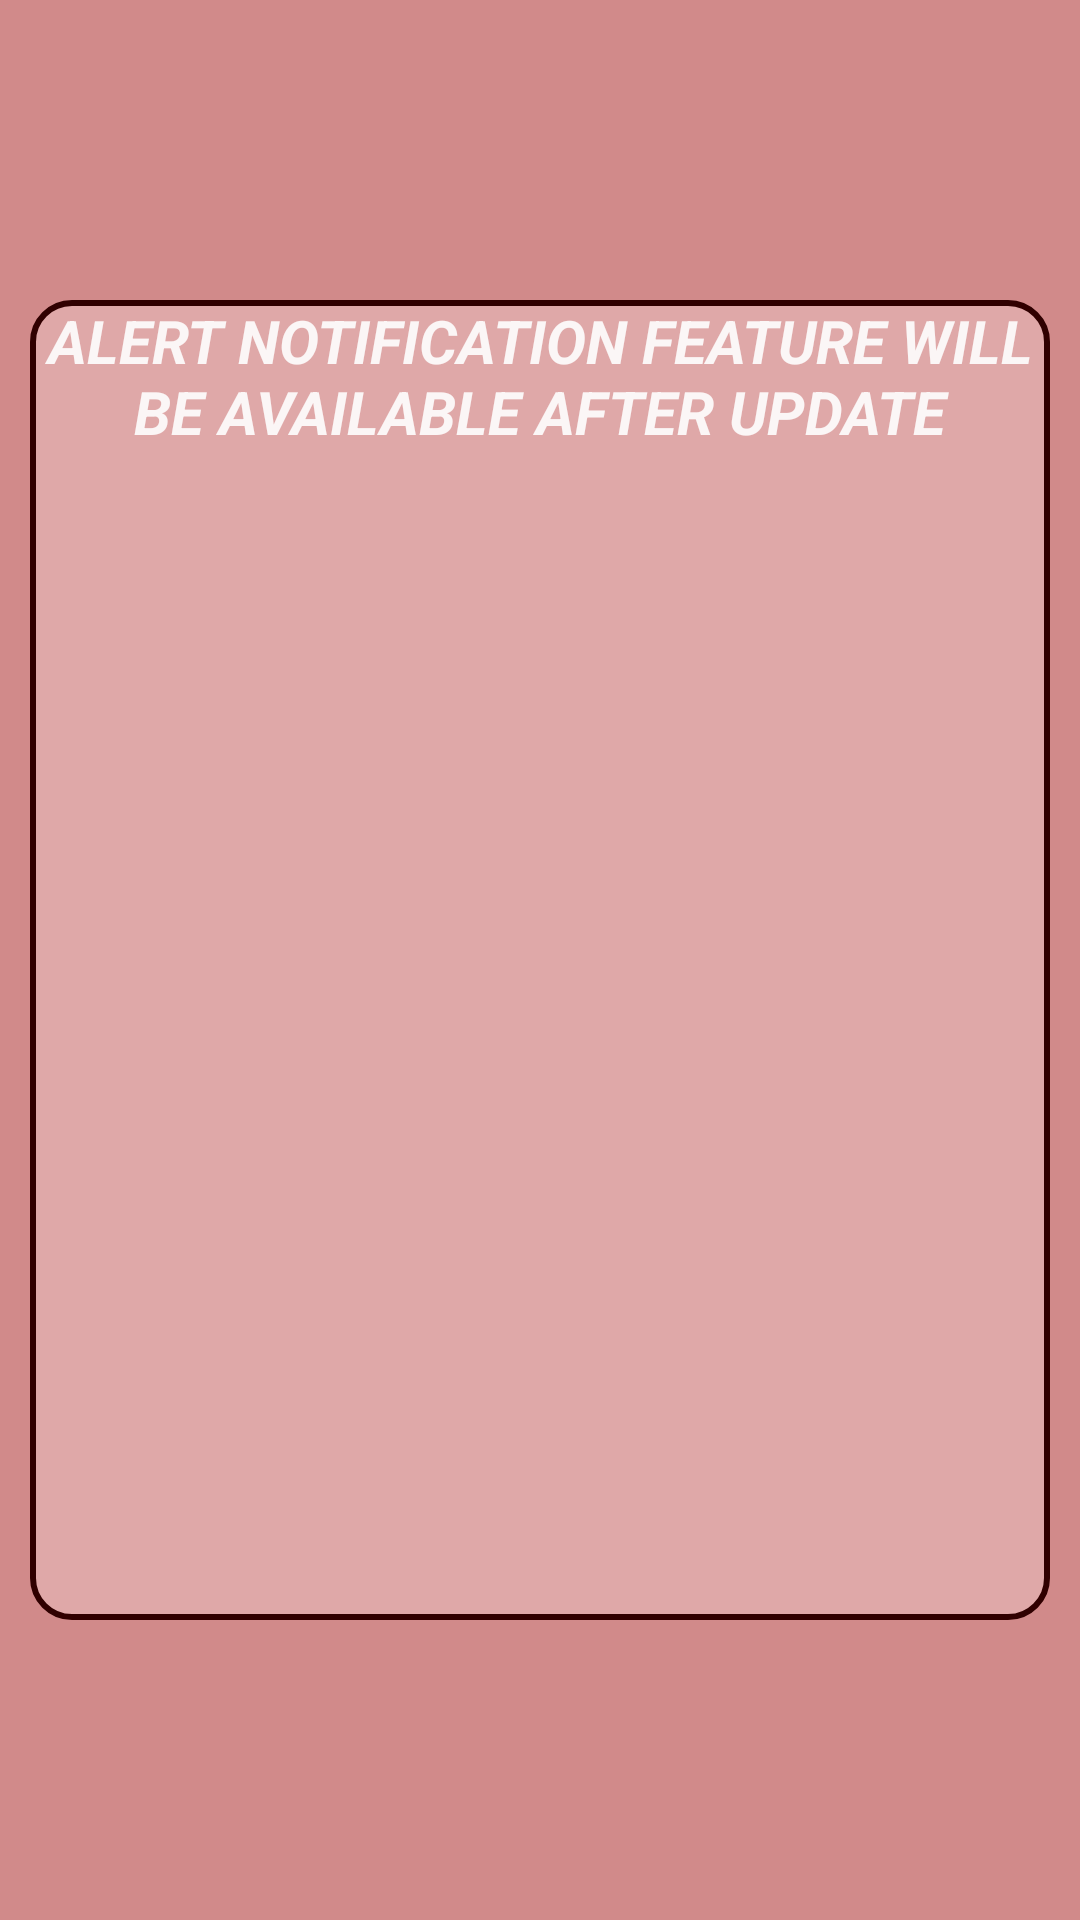

Reconstruct the res/layout file that produces this screen, plus the resources it refers to.
<!-- AndroidManifest.xml: application theme Theme.GWeatherApplication -->
<!-- res/layout/fragment_alerts.xml -->
<?xml version="1.0" encoding="utf-8"?>
<androidx.constraintlayout.widget.ConstraintLayout xmlns:android="http://schemas.android.com/apk/res/android"
    xmlns:app="http://schemas.android.com/apk/res-auto"
    xmlns:tools="http://schemas.android.com/tools"
    android:id="@+id/frameLayout"
    android:layout_width="match_parent"
    android:layout_height="match_parent"
    android:background="#D18A8A"
    tools:context=".ui.mapview.MapsFragment">

    <TextView
        android:id="@+id/alertTV"
        android:layout_width="0dp"
        android:layout_height="0dp"
        android:layout_marginStart="10dp"
        android:layout_marginTop="100dp"
        android:layout_marginEnd="10dp"
        android:layout_marginBottom="100dp"
        android:background="@drawable/curve_reactangle_night"
        android:text="@string/update"
        android:textAlignment="center"
        android:textAllCaps="true"
        android:textColor="#FBF6F6"
        android:textSize="20sp"
        android:textStyle="bold|italic"
        app:layout_constraintBottom_toBottomOf="parent"
        app:layout_constraintEnd_toEndOf="parent"
        app:layout_constraintHorizontal_bias="0.497"
        app:layout_constraintStart_toStartOf="parent"
        app:layout_constraintTop_toTopOf="parent"
        app:layout_constraintVertical_bias="0.463" />
</androidx.constraintlayout.widget.ConstraintLayout>
<!-- resources referenced by this layout -->
<resources>
  <!-- drawable curve_reactangle_night (drawable) -->
  <?xml version="1.0" encoding="utf-8"?>
  <shape
      xmlns:android="http://schemas.android.com/apk/res/android"
      android:shape="rectangle">
  
      <corners android:radius="13dp" />
  
      
      <stroke android:width="2dp" android:color="#300000" />
  
      
      <solid android:color="#FFDFA8A8" />
  
  </shape>
  <string name="update">Alert Notification feature will be available after update</string>
  <style name="Theme.GWeatherApplication" parent="Theme.MaterialComponents.DayNight.DarkActionBar">
          
          <item name="colorPrimary">@color/purple_700</item>
          <item name="colorPrimaryVariant">@color/purple_700</item>
          <item name="colorOnPrimary">@color/white</item>
          
          <item name="colorSecondary">@color/teal_200</item>
          <item name="colorSecondaryVariant">@color/teal_700</item>
          <item name="colorOnSecondary">@color/black</item>
          
          <item name="android:statusBarColor" tools:targetApi="l">?attr/colorPrimaryVariant</item>
          
      </style>
  <color name="purple_700">#FFB15E5E</color>
  <color name="white">#FFFFFFFF</color>
  <color name="teal_200">#FFB14930</color>
  <color name="teal_700">#FF018786</color>
  <color name="black">#FF000000</color>
</resources>
